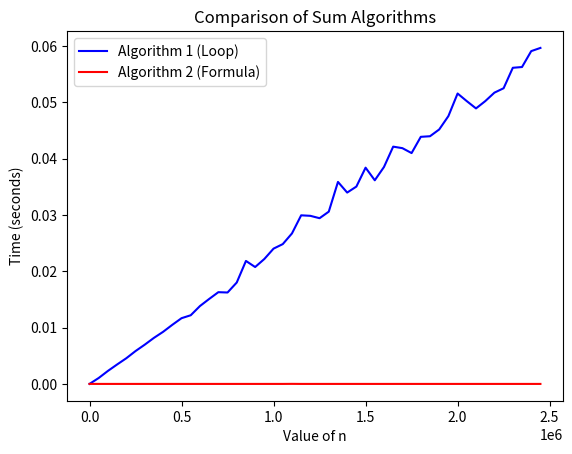

Python code for this plot:
import time
import matplotlib.pyplot as plt

# Time For Each Algorithm
sumAlgorithm1Time = []
sumAlgorithm2Time = []

# Sum Algorithm Using Loop
def sumAlgorithm1(n):
    sum = 0
    startTime = time.perf_counter()
    for i in range(1,n+1):
        sum += i
    endTime = time.perf_counter()
    timeUsed = endTime - startTime
    sumAlgorithm1Time.append(timeUsed)
    print("The Sum Of Natural Number From 1 To ",n,"Is ",sum,)
    print("Time Used ",timeUsed)

# Sum Algorithm Using Formula
def sumAlgorithm2(n):
    startTime = time.perf_counter()
    sum = (n * (n + 1)) / 2
    endTime = time.perf_counter()
    timeUsed = endTime - startTime
    sumAlgorithm2Time.append(timeUsed)
    print("The Sum Of Natural Number From 1 To ",n,"Is ",sum)
    print("Time Used ",timeUsed)
# For Testing Function    
#sumAlgorithm1(100000)
#sumAlgorithm2(100000)

# Creating Input List
inputList = range(1,2500000,50000)

# Runing The Algorithm
for input in inputList:
    sumAlgorithm1(input)
    sumAlgorithm2(input)


# Plotting the time comparison between both algorithms
plt.plot(inputList, sumAlgorithm1Time, label="Algorithm 1 (Loop)", color='blue')
plt.plot(inputList, sumAlgorithm2Time, label="Algorithm 2 (Formula)", color='red')

plt.xlabel("Value of n")
plt.ylabel("Time (seconds)")
plt.title("Comparison of Sum Algorithms")
plt.legend()
plt.show()
